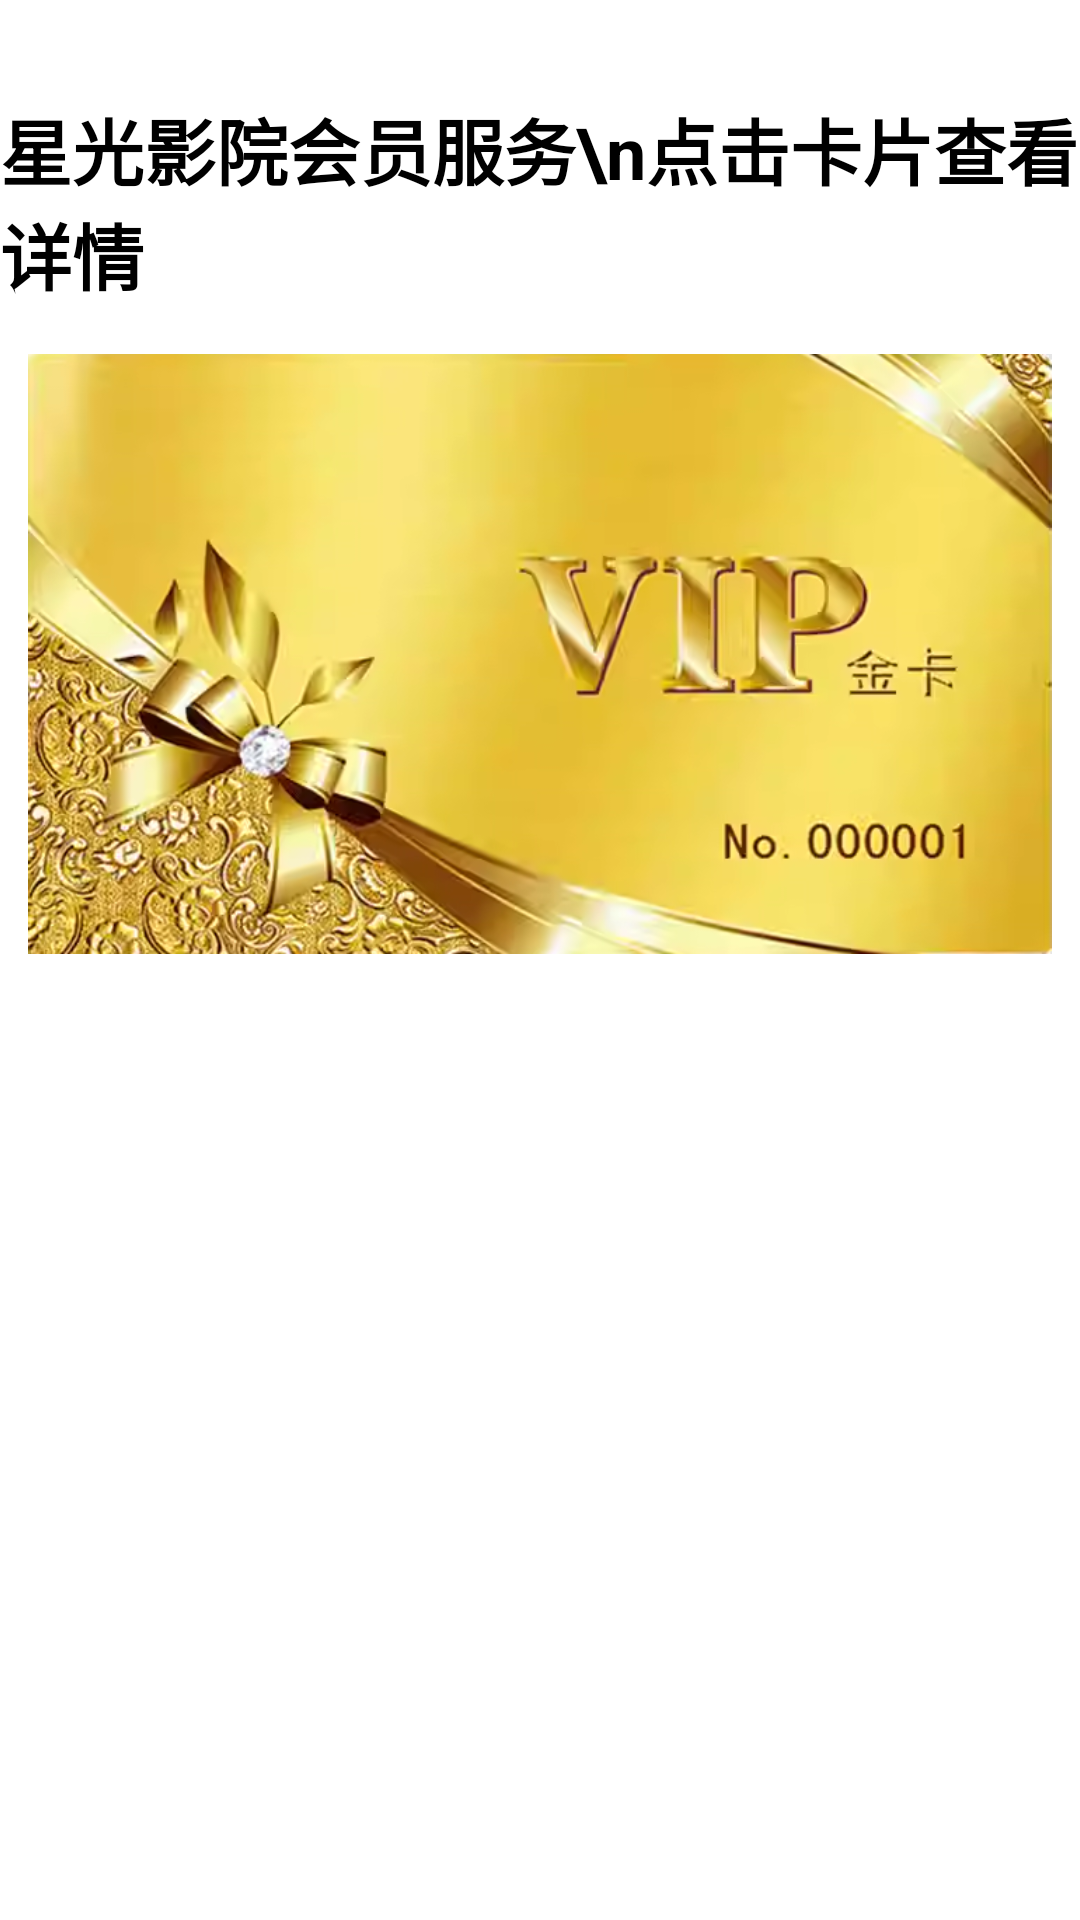

Android layout source for this screen:
<!-- AndroidManifest.xml: application theme Theme.Starcinema -->
<!-- res/layout/fragment_vip.xml -->
<?xml version="1.0" encoding="utf-8"?>
<androidx.constraintlayout.widget.ConstraintLayout xmlns:android="http://schemas.android.com/apk/res/android"
    xmlns:app="http://schemas.android.com/apk/res-auto"
    xmlns:tools="http://schemas.android.com/tools"
    android:layout_width="match_parent"
    android:layout_height="match_parent"
    tools:context=".ui.VIP.VIPFragment">

    <TextView
        android:id="@+id/cardTitle"
        android:layout_width="wrap_content"
        android:layout_height="wrap_content"
        android:text="星光影院会员服务\n点击卡片查看详情"
        android:textSize="24sp"
        android:textStyle="bold"
        app:layout_constraintTop_toTopOf="parent"
        app:layout_constraintStart_toStartOf="parent"
        app:layout_constraintEnd_toEndOf="parent"
        android:layout_marginTop="32dp"/>

    <ImageView
        android:id="@+id/vipCard"
        android:layout_width="0dp"
        android:layout_height="200dp"
        android:src="@drawable/vip_card_background"
        app:layout_constraintTop_toBottomOf="@id/cardTitle"
        app:layout_constraintStart_toStartOf="parent"
        app:layout_constraintEnd_toEndOf="parent"
        android:layout_marginTop="16dp" />

    <ImageView
        android:id="@+id/qrCodeImage"
        android:layout_width="300dp"
        android:layout_height="300dp"
        android:layout_marginTop="20dp"
        app:layout_constraintTop_toBottomOf="@id/vipCard"
        app:layout_constraintStart_toStartOf="parent"
        app:layout_constraintEnd_toEndOf="parent" />

    <TextView
        android:id="@+id/cardNumber"
        android:layout_width="wrap_content"
        android:layout_height="wrap_content"
        android:layout_marginTop="16dp"
        android:text="卡号: 780001\n***点击刷新会员码***"
        android:gravity="center"
        android:textSize="18sp"
        app:layout_constraintTop_toBottomOf="@id/qrCodeImage"
        app:layout_constraintStart_toStartOf="parent"
        app:layout_constraintEnd_toEndOf="parent" />

</androidx.constraintlayout.widget.ConstraintLayout>
<!-- resources referenced by this layout -->
<resources>
  <!-- drawable vip_card_background: png bitmap (drawable, 328484 bytes) -->
  <style name="Theme.Starcinema" parent="Theme.MaterialComponents.DayNight.DarkActionBar">
          
          <item name="colorPrimary">@color/red</item>
          <item name="colorPrimaryVariant">@color/purple_700</item>
          <item name="colorOnPrimary">@color/white</item>
          
          <item name="colorSecondary">@color/teal_200</item>
          <item name="colorSecondaryVariant">@color/teal_700</item>
          <item name="colorOnSecondary">@color/black</item>
          
          <item name="android:statusBarColor">?attr/colorPrimaryVariant</item>
          
      </style>
  <!-- not gathered from this repository: default colours our renderer supplied (Android Studio template values) -->
  <color name="purple_700">#FF3700B3</color>
  <color name="teal_200">#FF03DAC5</color>
  <color name="teal_700">#FF018786</color>
  <color name="black">#FF000000</color>
  <color name="white">#FFFFFFFF</color>
</resources>
